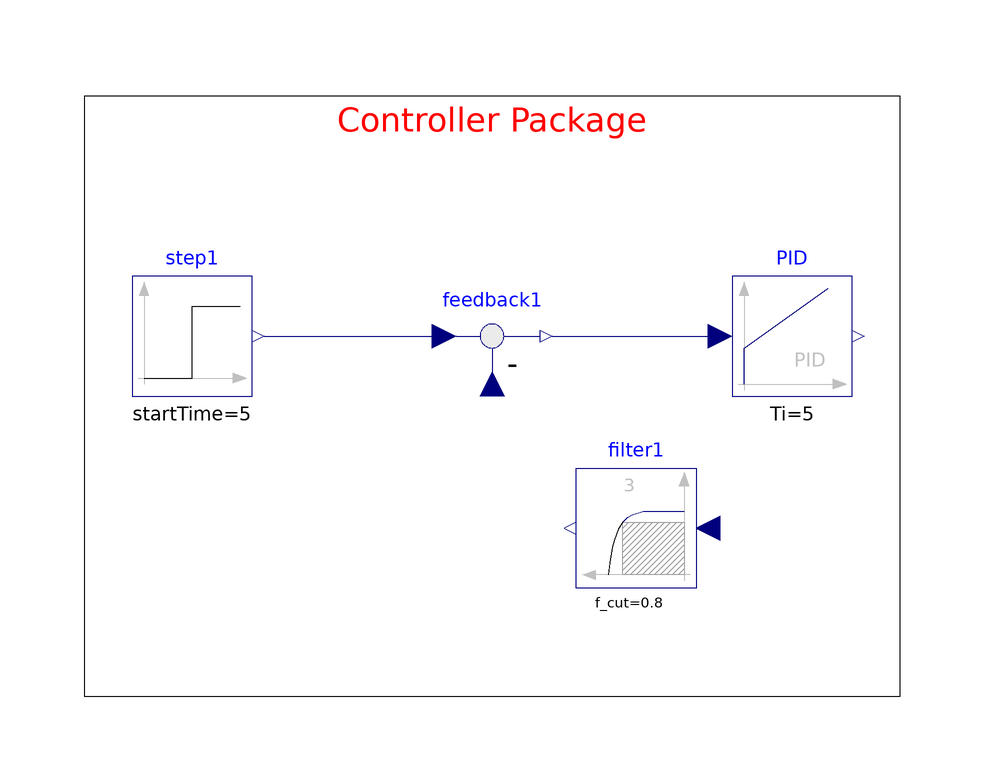

The component connection diagram of the Modelica model below, drawn from its own Placement and Line annotations.

model DiscretePID
  extends Modelica.Icons.Example;
  parameter Real sampleTime = 0.05;
  parameter Integer pidInputIndex = 1;//Address from where to read, can be any number between 0 to 10, it must match the address given to output value in second model i.e. DCMotor_SM_Example in this case
  parameter Integer pidOutputIndex = 1;//Address where to write, can be any number between 0 to 10
  Real MotorSpeed;//motor speed sensed by speed sensor and received as feedback
  Real pidOutputDummy;//dummy return value from shared memory
  Real pidInputValue;//value read from shared memory
  Real pidOutputValue;//value written to shared memory
  Modelica.Blocks.Continuous.PID PID(Td = 0.05, Ti = 5, k = 9)  annotation(
    Placement(visible = true, transformation(origin = {50, 0}, extent = {{-10, -10}, {10, 10}}, rotation = 0)));
  Modelica.Blocks.Math.Feedback feedback1 annotation(
    Placement(visible = true, transformation(origin = {0, 0}, extent = {{-10, -10}, {10, 10}}, rotation = 0)));
  Modelica.Blocks.Continuous.Filter filter1(f_cut = 0.8, order = 3)  annotation(
    Placement(visible = true, transformation(origin = {24, -32}, extent = {{10, -10}, {-10, 10}}, rotation = 0)));
  Modelica.Blocks.Sources.Step step1(height = 20, startTime = 5)  annotation(
    Placement(visible = true, transformation(origin = {-50, 0}, extent = {{-10, -10}, {10, 10}}, rotation = 0)));
algorithm
  when sample(0, sampleTime) then
    pidInputValue := InterProcessCommunication.SharedMemory.SharedMemoryRead(pidInputIndex) "SharedMemoryRead Function reads the value from the shared memory, pointed by pidOutputIndex tag and assigns it to the input of the DC motor";
    filter1.u := pidInputValue;
    feedback1.u2 := filter1.y;
    MotorSpeed := feedback1.u2;
    pidOutputValue := PID.y;
    pidOutputDummy := InterProcessCommunication.SharedMemory.SharedMemoryWrite(pidOutputIndex, pidOutputValue) "SharedMemoryWrite Function writes the value of measured speed into the shared memory, pointed by pidInputIndex tag";
  end when;
equation
  connect(step1.y, feedback1.u1) annotation(
    Line(points = {{-38, 0}, {-10, 0}, {-10, 0}, {-8, 0}}, color = {0, 0, 127}));
  connect(feedback1.y, PID.u) annotation(
    Line(points = {{10, 0}, {38, 0}, {38, 0}, {38, 0}}, color = {0, 0, 127}));
  annotation(
    experiment(StartTime = 0, StopTime = 30, Tolerance = 1e-06, Interval = 0.01),
    __OpenModelica_simulationFlags(jacobian = "coloredNumerical", s = "dassl", lv = "LOG_STATS", nls = "homotopy", clock = "RT"), Documentation(info="<html>

<p>
<b>Inter Process Communication Library V1.0</b><br /><br />
The <b>DiscretePID</b> model contains the discretized PID controller with the step signal with 20 amplitude and 5s start time as a reference signal. The measured speed of the DC motor is read from the shared memory and given to the feedback of the discrete PID controller. Based on the difference between setpoint and measured speed, the discrete PID controller provides a control signal, which is written into the shared memory.
</p>

<p>
The values of control signal and speed of the DC motor are written into and read from the shared memory at sampling interval of 0.05 seconds respectively. <a href=\"modelica://InterProcessCommunication.SharedMemory_Functions.SharedMemoryRead\"> SharedMemoryRead </a> and <a href=\"modelica://InterProcessCommunication.SharedMemory.SharedMemoryWrite\"> SharedMemoryWrite </a> functions are used to read the speed of the DC motor from the shared memory and write the control signal into the shared memory respectively. The pidOutputIndex and pidInputIndex variables serve as index of the tag i.e. pidOutputIndex points to the value of control signal and pidInputIndex points to the value of speed of the DC motor. The value of the speed of the DC motor, returned by the <a href=\"modelica://InterProcessCommunication.SharedMemory.SharedMemoryRead\"> SharedMemoryRead </a> function is stored in the pidIutputValue variable. The value of the pidIutputValue is in turn assigned to the filter1.u variable, which serves as an input to the feedback of the discrete PID controller. Similarly, the value of control signal is  assigned to pidOutputvalue variable. Therefore, the value of the pidOutputvalue is written into shared memory using <a href=\"modelica://InterProcessCommunication.SharedMemory.SharedMemoryWrite\"> SharedMemoryWrite </a> function.
</p>

<p>
<b>License:</b> GNU GPLV3 2017<br />
This is a free program, and you are welcome to modify and redistribute it. This program comes with ABSOLUTELY NO WARRANTY.<br /><br />
<b>Credits:</b> ModeliCon Infotech Team <br />Ankur Gajjar <br />Shubham Patne <br />Jal Panchal <br />Ritesh Sharma <br />Pavan P <br /> 
</p>

</html>"),
  Diagram(graphics = {Rectangle(origin = {0, -10}, extent = {{-68, 50}, {68, -50}}), Text(origin = {0, 36}, lineColor = {255, 0, 0}, fillColor = {255, 0, 0}, extent = {{-26, -6}, {26, 6}}, textString = "Controller Package")}));

end DiscretePID;